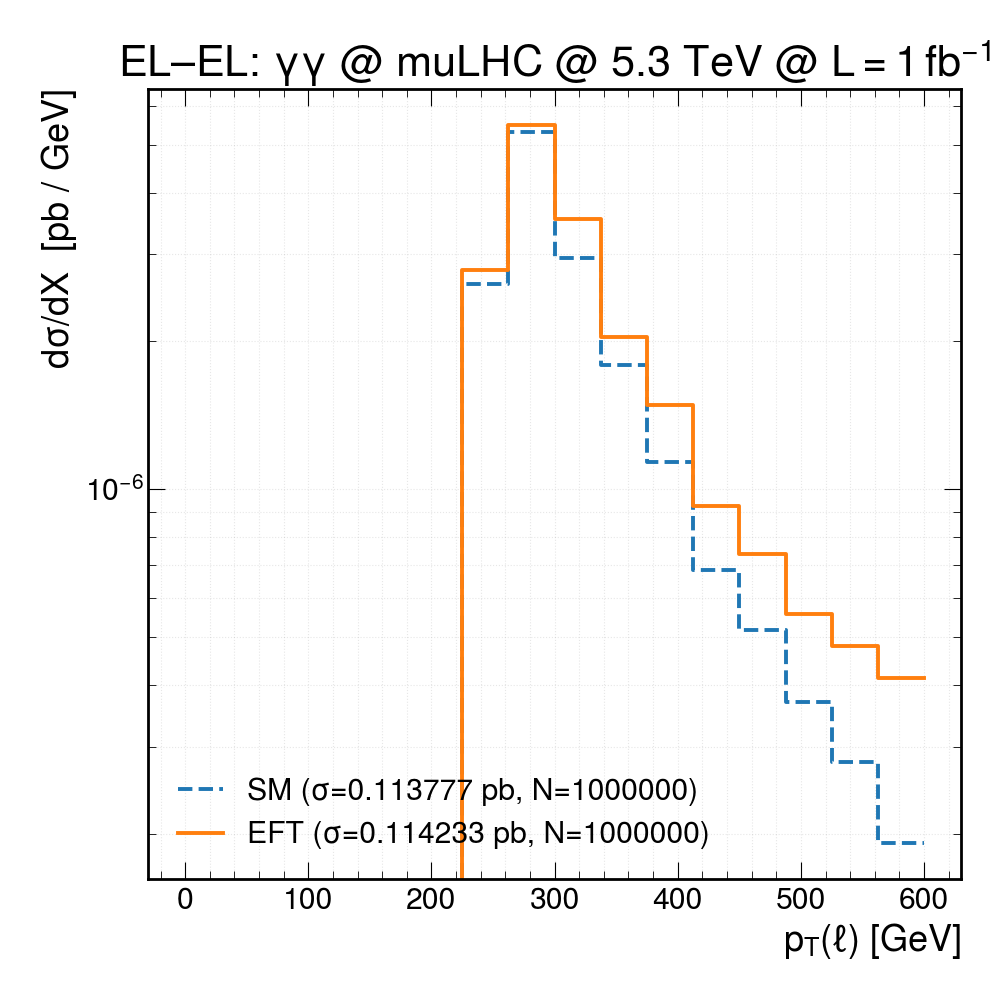

Data behind this chart, as committed beside it:
bin_center, SM_dsig, EFT_dsig
18.75, 0, 0
56.25, 0, 0
93.75, 0, 0
131.2, 0, 0
168.8, 0, 0
206.2, 0, 0
243.8, 2.60929e-06, 2.78119e-06
281.2, 5.29746e-06, 5.47709e-06
318.8, 2.94607e-06, 3.53665e-06
356.2, 1.79009e-06, 2.03792e-06
393.8, 1.13777e-06, 1.48046e-06
431.2, 6.85696e-07, 9.26049e-07
468.8, 5.18823e-07, 7.4023e-07
506.2, 3.70155e-07, 5.57457e-07
543.8, 2.79133e-07, 4.81302e-07
581.2, 1.91145e-07, 4.14285e-07
